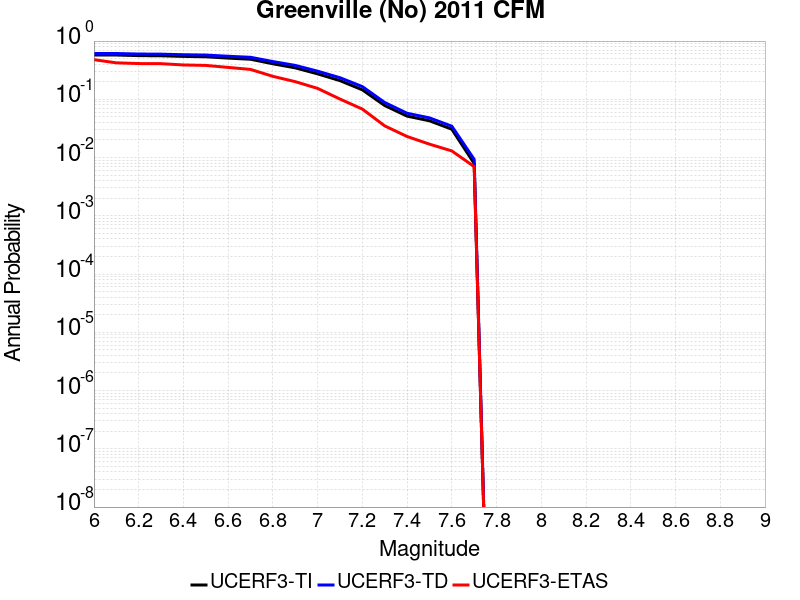

Values plotted in this chart, from the file beside it:
Magnitude, UCERF3-TI Prob, UCERF3-TD Prob, UCERF3-ETAS Prob
6.0, 0.5758, 0.6118, 0.479
6.1, 0.5758, 0.6118, 0.423
6.2, 0.5626, 0.5993, 0.411
6.3, 0.5588, 0.5956, 0.409
6.4, 0.5455, 0.583, 0.389
6.5, 0.5373, 0.5751, 0.382
6.6, 0.51, 0.5487, 0.353
6.7, 0.4874, 0.5265, 0.326
6.8, 0.4075, 0.4448, 0.248
6.9, 0.3468, 0.3823, 0.201
7.0, 0.2736, 0.3039, 0.154
7.1, 0.2092, 0.2348, 0.101
7.2, 0.1455, 0.1654, 0.068
7.3, 0.0782, 0.08816, 0.035
7.4, 0.05147, 0.05765, 0.023
7.5, 0.04279, 0.048, 0.017
7.6, 0.03066, 0.03457, 0.013
7.7, 0.007916, 0.009308, 0.007
